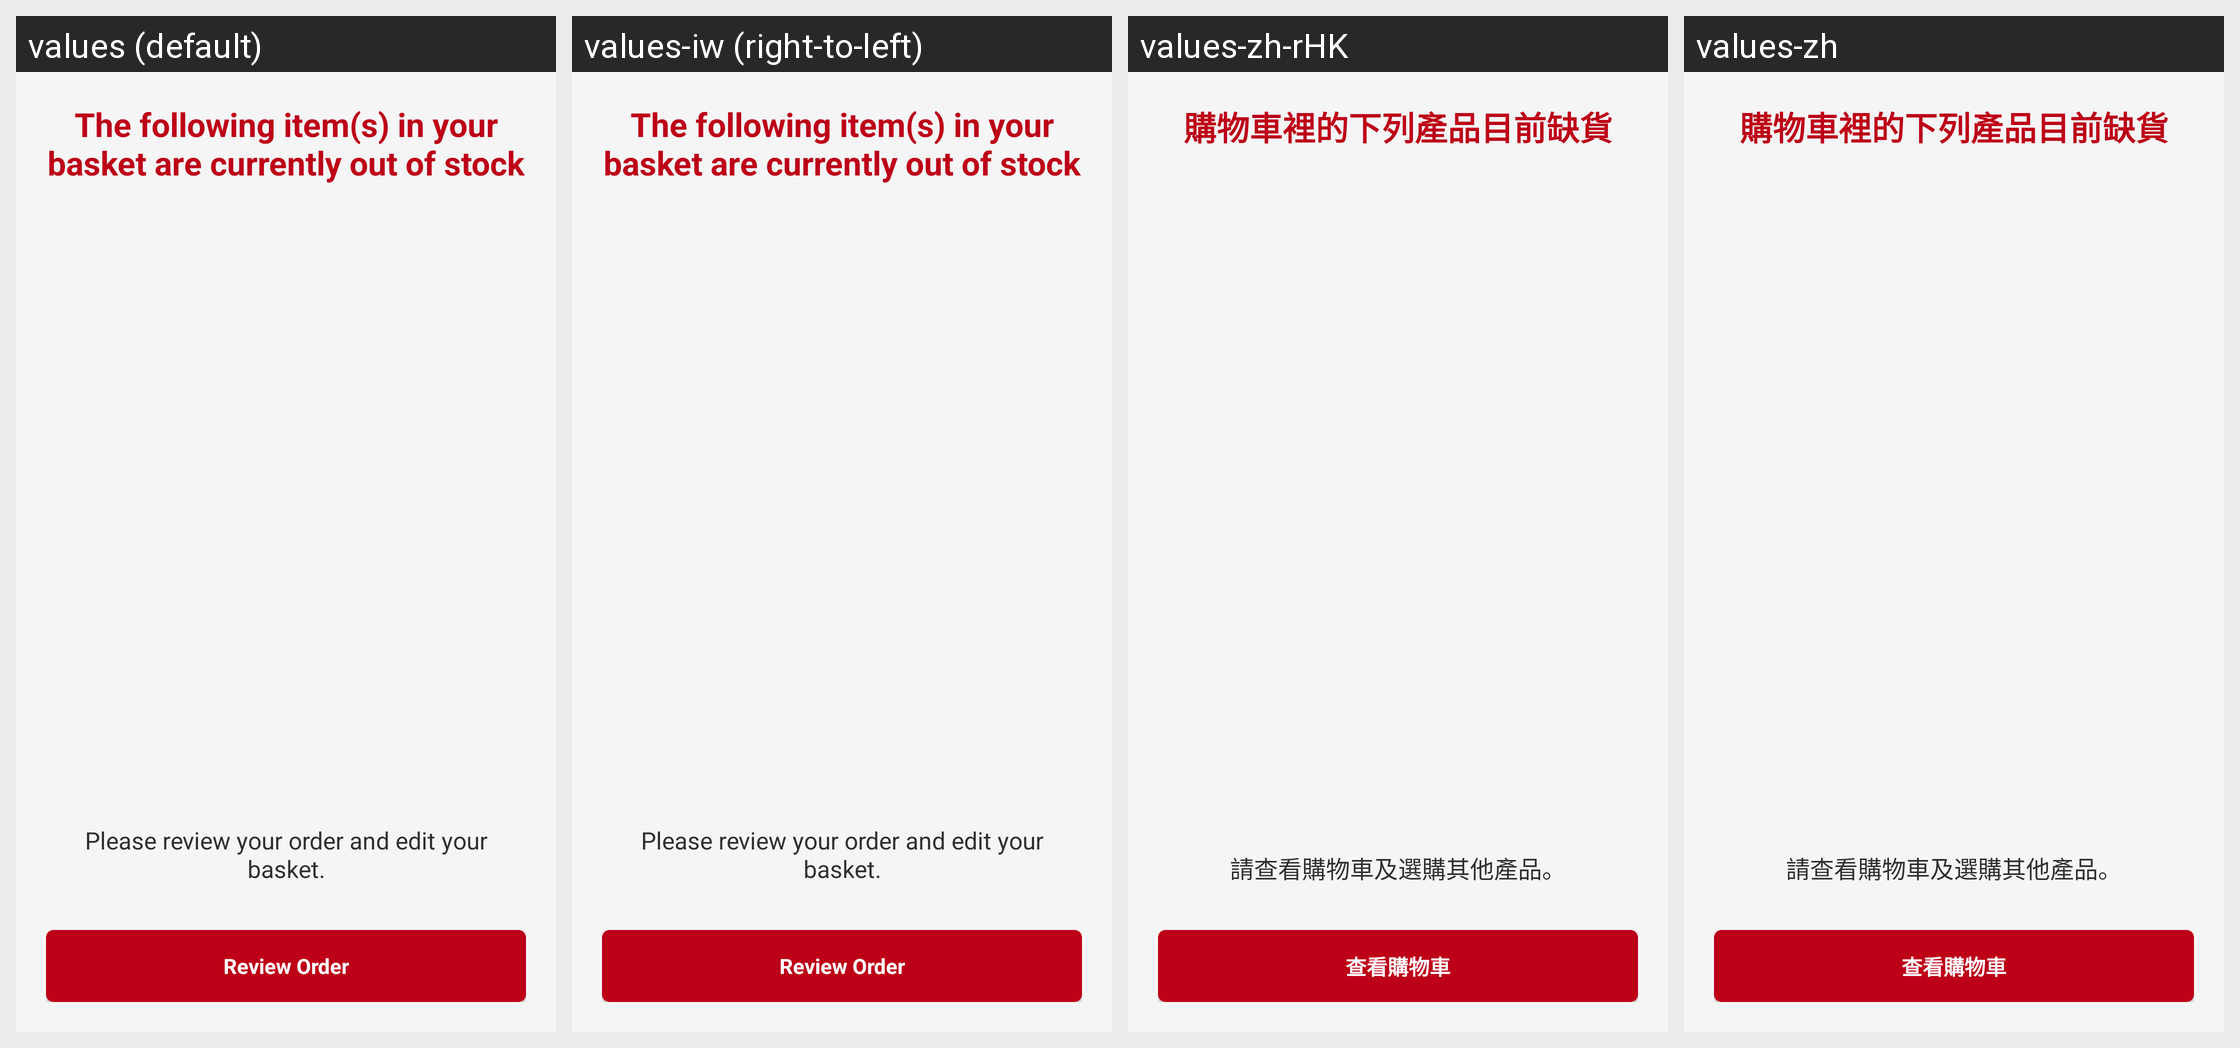

This grid shows one Android layout under several languages. Give, for every string resource on the screen, its name, the default text and each shown locale's text.
Android screen res/layout/fragment_check_in_all_items_unavailable.xml rendered under 4 locales, left to right: values (default), values-iw (right-to-left), values-zh-rHK, values-zh. Device: Nexus 5 (rendered at 1080×1920; each locale shown at half size, 540×960, under a caption strip naming it); theme AppTheme.
Other locales in the repository, not shown: values-af, values-am, values-ar, values-bg, values-ca, values-cs, values-da, values-de, values-el, values-en-rGB, values-es, values-es-rUS, values-fa, values-fi, values-fr, values-fr-rCA, values-hi, values-hr, values-hu, values-in, values-it, values-ja, values-ko, values-lt, values-lv, values-nl, values-pl, values-pt-rPT, values-ro, values-ru, values-sk, values-sl, values-sr, values-sv, values-sw, values-th, values-tr, values-uk, values-vi, values-zh-rCN, values-zh-rTW, values-zu.
Strings drawn on this screen, with the default value and each locale's value (text and hints the layout hard-codes, and strings that could not be matched under every locale, appear in the picture but are not listed):

items_out_of_stock_checkin
  values: The following item(s) in your basket are currently out of stock
  values-iw: The following item(s) in your basket are currently out of stock  [not translated; the default value is used]
  values-zh-rHK: 購物車裡的下列產品目前缺貨
  values-zh: 購物車裡的下列產品目前缺貨

instructions_all_items_unavailable_checkin
  values: Please review your order and edit your basket.
  values-iw: Please review your order and edit your basket.  [not translated; the default value is used]
  values-zh-rHK: 請查看購物車及選購其他產品。
  values-zh: 請查看購物車及選購其他產品。

button_review_order
  values: Review Order
  values-iw: Review Order  [not translated; the default value is used]
  values-zh-rHK: 查看購物車
  values-zh: 查看購物車
